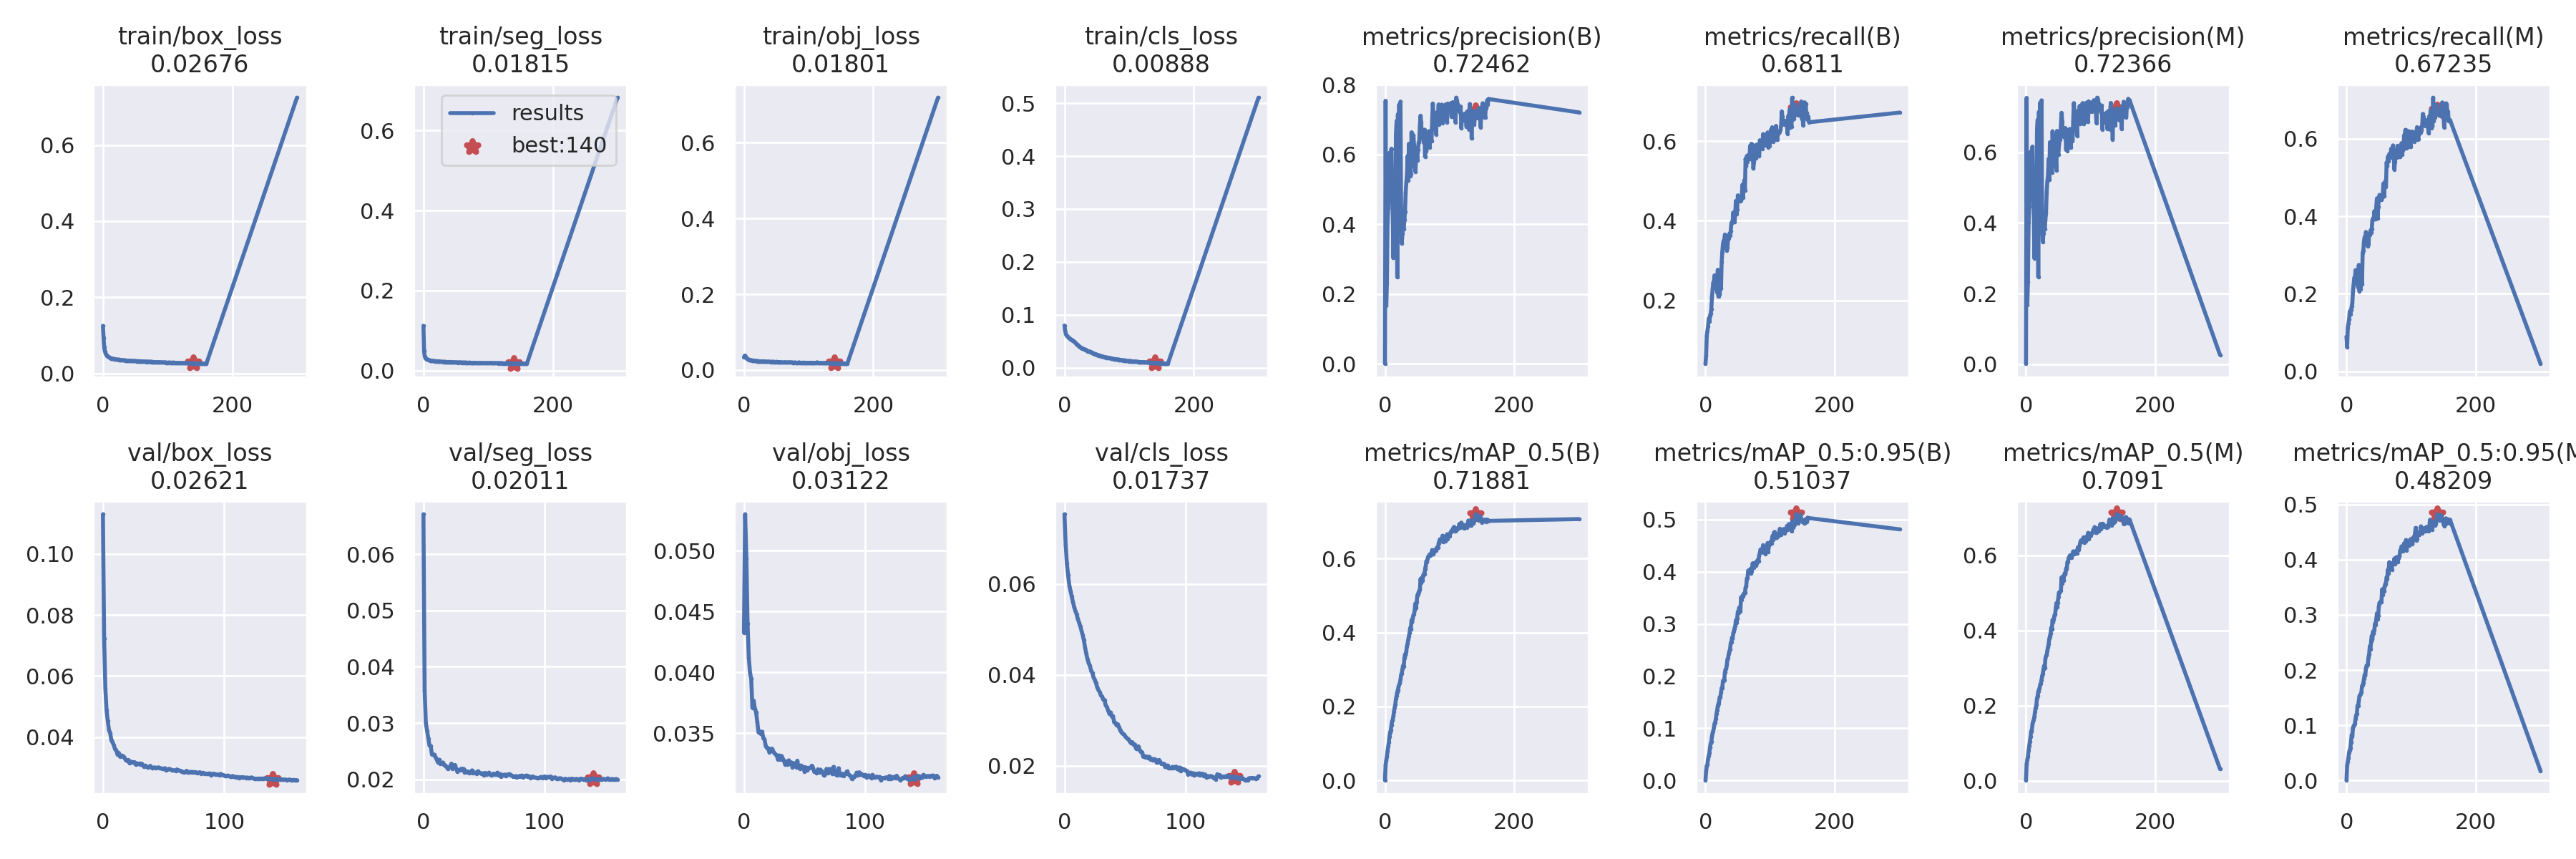

The table this chart was drawn from, first rows:
epoch, train/box_loss, train/seg_loss, train/obj_loss, train/cls_loss, metrics/precision(B), metrics/recall(B), metrics/mAP_0.5(B), metrics/mAP_0.5:0.95(B), metrics/precision(M), metrics/recall(M), metrics/mAP_0.5(M), metrics/mAP_0.5:0.95(M), val/box_loss, val/seg_loss, val/obj_loss, val/cls_loss, x/lr0, x/lr1, x/lr2
0, 0.1251, 0.1121, 0.03324, 0.07963, 0.0007943, 0.04088, 0.000484, 0.0001322, 0.001371, 0.08986, 0.001072, 0.0004314, 0.1129, 0.06707, 0.04326, 0.0753, 0.06713, 0.000332, 0.000332
1, 0.09434, 0.04891, 0.03772, 0.07063, 0.7537, 0.06081, 0.04174, 0.01768, 0.7543, 0.06229, 0.04409, 0.02756, 0.07237, 0.03583, 0.053, 0.06863, 0.03413, 0.0006631, 0.0006631
2, 0.06893, 0.03571, 0.03818, 0.06462, 0.1665, 0.111, 0.05444, 0.02768, 0.1671, 0.1126, 0.05579, 0.0345, 0.05602, 0.02996, 0.04939, 0.06449, 0.001125, 0.0009921, 0.0009921
3, 0.05825, 0.0325, 0.03466, 0.06142, 0.2319, 0.1233, 0.06346, 0.03077, 0.232, 0.1235, 0.06452, 0.04125, 0.04881, 0.02863, 0.04401, 0.06194, 0.0009901, 0.0009901, 0.0009901
4, 0.05341, 0.03074, 0.03172, 0.05989, 0.4022, 0.1353, 0.0801, 0.04145, 0.4011, 0.1349, 0.08031, 0.05159, 0.04532, 0.02721, 0.04121, 0.0597, 0.0009901, 0.0009901, 0.0009901
5, 0.04974, 0.02907, 0.02992, 0.05852, 0.4474, 0.1543, 0.09254, 0.04684, 0.4485, 0.155, 0.09259, 0.05535, 0.04238, 0.02601, 0.03997, 0.05845, 0.0009868, 0.0009868, 0.0009868
6, 0.04729, 0.02809, 0.02873, 0.05736, 0.5249, 0.1467, 0.1037, 0.05253, 0.5213, 0.1466, 0.1043, 0.05915, 0.04131, 0.02594, 0.03945, 0.05721, 0.0009835, 0.0009835, 0.0009835
7, 0.04634, 0.02742, 0.02837, 0.05636, 0.6047, 0.1614, 0.1196, 0.06321, 0.6015, 0.1585, 0.1172, 0.06968, 0.03901, 0.0244, 0.03707, 0.05607, 0.0009802, 0.0009802, 0.0009802
8, 0.04412, 0.02661, 0.02711, 0.05489, 0.6013, 0.1666, 0.1302, 0.07099, 0.6018, 0.1676, 0.1316, 0.08285, 0.03831, 0.02437, 0.03767, 0.05488, 0.0009769, 0.0009769, 0.0009769
9, 0.04317, 0.0264, 0.02685, 0.054, 0.6019, 0.1779, 0.1357, 0.07364, 0.5983, 0.1759, 0.1338, 0.07974, 0.03739, 0.02439, 0.03701, 0.05404, 0.0009736, 0.0009736, 0.0009736
10, 0.04197, 0.02555, 0.02559, 0.05375, 0.6165, 0.2087, 0.1497, 0.08419, 0.6164, 0.206, 0.15, 0.09565, 0.03609, 0.02387, 0.03671, 0.05332, 0.0009703, 0.0009703, 0.0009703
11, 0.0409, 0.02546, 0.02564, 0.05229, 0.4836, 0.2271, 0.1599, 0.09059, 0.4823, 0.2248, 0.1577, 0.09884, 0.03582, 0.02352, 0.03592, 0.05231, 0.000967, 0.000967, 0.000967
12, 0.0398, 0.02517, 0.02566, 0.05186, 0.4308, 0.2445, 0.1638, 0.09507, 0.4263, 0.2416, 0.1624, 0.1005, 0.03438, 0.02302, 0.03506, 0.0515, 0.0009637, 0.0009637, 0.0009637
13, 0.0397, 0.02427, 0.02533, 0.05099, 0.3032, 0.2462, 0.1743, 0.1014, 0.3003, 0.2413, 0.1707, 0.1027, 0.03494, 0.02347, 0.03514, 0.05073, 0.0009604, 0.0009604, 0.0009604
14, 0.03908, 0.02457, 0.02467, 0.05044, 0.4201, 0.2628, 0.1867, 0.1089, 0.4185, 0.2611, 0.1847, 0.1124, 0.03369, 0.02275, 0.03495, 0.04975, 0.0009571, 0.0009571, 0.0009571
15, 0.03907, 0.02446, 0.02459, 0.04913, 0.5172, 0.2338, 0.1975, 0.1114, 0.5145, 0.2304, 0.1943, 0.1185, 0.03399, 0.02292, 0.03511, 0.04879, 0.0009538, 0.0009538, 0.0009538
16, 0.03802, 0.0239, 0.02372, 0.04802, 0.3857, 0.252, 0.2057, 0.118, 0.3835, 0.247, 0.2013, 0.121, 0.03401, 0.023, 0.03456, 0.04759, 0.0009505, 0.0009505, 0.0009505
17, 0.03812, 0.02389, 0.02428, 0.04666, 0.6602, 0.2322, 0.2216, 0.1277, 0.66, 0.2289, 0.2193, 0.1355, 0.03366, 0.02253, 0.03448, 0.046, 0.0009472, 0.0009472, 0.0009472
18, 0.03788, 0.02353, 0.02449, 0.04539, 0.6958, 0.2197, 0.229, 0.1343, 0.6923, 0.2162, 0.2252, 0.1351, 0.03314, 0.02249, 0.03392, 0.04462, 0.0009439, 0.0009439, 0.0009439
19, 0.03733, 0.02383, 0.02404, 0.04427, 0.2487, 0.2768, 0.2395, 0.1427, 0.2471, 0.2744, 0.2374, 0.144, 0.03243, 0.02224, 0.03377, 0.04345, 0.0009406, 0.0009406, 0.0009406
20, 0.03712, 0.0236, 0.02323, 0.04227, 0.7153, 0.2094, 0.2448, 0.1471, 0.7145, 0.2072, 0.2414, 0.1531, 0.03227, 0.02188, 0.03375, 0.04256, 0.0009373, 0.0009373, 0.0009373
21, 0.03696, 0.02313, 0.02403, 0.042, 0.3922, 0.2739, 0.2533, 0.1512, 0.3751, 0.2723, 0.2469, 0.1541, 0.03259, 0.02207, 0.0334, 0.04197, 0.000934, 0.000934, 0.000934
22, 0.03656, 0.02276, 0.02314, 0.04144, 0.7422, 0.2146, 0.259, 0.1596, 0.7408, 0.2122, 0.2563, 0.1569, 0.03149, 0.0222, 0.03354, 0.04085, 0.0009307, 0.0009307, 0.0009307
23, 0.03638, 0.02373, 0.02347, 0.04018, 0.5156, 0.2577, 0.2631, 0.1595, 0.5076, 0.2544, 0.2592, 0.16, 0.03209, 0.02278, 0.03372, 0.04041, 0.0009274, 0.0009274, 0.0009274
24, 0.03588, 0.02316, 0.02268, 0.03916, 0.7512, 0.2296, 0.2732, 0.1687, 0.7472, 0.2257, 0.2685, 0.1711, 0.03176, 0.02192, 0.03354, 0.0394, 0.0009241, 0.0009241, 0.0009241
25, 0.03616, 0.02235, 0.02279, 0.0381, 0.4182, 0.2961, 0.2866, 0.1771, 0.3913, 0.3063, 0.2796, 0.1733, 0.03175, 0.02234, 0.03335, 0.03889, 0.0009208, 0.0009208, 0.0009208
26, 0.0358, 0.02271, 0.02266, 0.0376, 0.3451, 0.3219, 0.2895, 0.1769, 0.3463, 0.312, 0.2846, 0.1768, 0.03189, 0.02255, 0.03326, 0.03818, 0.0009175, 0.0009175, 0.0009175
27, 0.0355, 0.02245, 0.02295, 0.03648, 0.3737, 0.3419, 0.3017, 0.1909, 0.371, 0.3362, 0.2965, 0.184, 0.03107, 0.02188, 0.03318, 0.03732, 0.0009142, 0.0009142, 0.0009142
28, 0.03569, 0.02257, 0.02322, 0.03581, 0.3959, 0.3498, 0.311, 0.191, 0.3913, 0.3462, 0.3061, 0.1917, 0.03145, 0.02134, 0.03284, 0.03665, 0.0009109, 0.0009109, 0.0009109
29, 0.0355, 0.02258, 0.02275, 0.03572, 0.3871, 0.3507, 0.3087, 0.192, 0.3821, 0.3421, 0.3002, 0.1898, 0.03121, 0.02163, 0.03315, 0.03623, 0.0009076, 0.0009076, 0.0009076
30, 0.03494, 0.02205, 0.02237, 0.03481, 0.4128, 0.3654, 0.3307, 0.2072, 0.4091, 0.3594, 0.3251, 0.2023, 0.03143, 0.02162, 0.03281, 0.03553, 0.0009043, 0.0009043, 0.0009043
31, 0.03472, 0.02181, 0.02193, 0.0343, 0.4362, 0.3573, 0.3412, 0.2124, 0.427, 0.3509, 0.3323, 0.2082, 0.03102, 0.02187, 0.03312, 0.03523, 0.000901, 0.000901, 0.000901
32, 0.03504, 0.02209, 0.02264, 0.03394, 0.4909, 0.3379, 0.3392, 0.2139, 0.4891, 0.3342, 0.3343, 0.2078, 0.03141, 0.02183, 0.03288, 0.03452, 0.0008977, 0.0008977, 0.0008977
33, 0.03453, 0.02221, 0.02295, 0.033, 0.5193, 0.3255, 0.3497, 0.2213, 0.5175, 0.3227, 0.3461, 0.2109, 0.03074, 0.02188, 0.03272, 0.03449, 0.0008944, 0.0008944, 0.0008944
34, 0.03395, 0.02165, 0.02243, 0.03257, 0.5408, 0.3327, 0.3633, 0.2327, 0.536, 0.3274, 0.3557, 0.2234, 0.03038, 0.02119, 0.03242, 0.03329, 0.0008911, 0.0008911, 0.0008911
35, 0.03427, 0.02169, 0.022, 0.03213, 0.5959, 0.3535, 0.3703, 0.2349, 0.5815, 0.3538, 0.3641, 0.2289, 0.03074, 0.02151, 0.03265, 0.03289, 0.0008878, 0.0008878, 0.0008878
36, 0.03384, 0.02169, 0.02188, 0.03084, 0.5261, 0.3549, 0.3813, 0.2429, 0.5216, 0.3515, 0.3775, 0.2434, 0.03032, 0.02122, 0.03238, 0.03214, 0.0008845, 0.0008845, 0.0008845
37, 0.03361, 0.02163, 0.02218, 0.03102, 0.6306, 0.3676, 0.3899, 0.2481, 0.6287, 0.3633, 0.3848, 0.238, 0.03004, 0.02138, 0.03276, 0.03151, 0.0008812, 0.0008812, 0.0008812
38, 0.03365, 0.02155, 0.02237, 0.03042, 0.5593, 0.3625, 0.3987, 0.2515, 0.5558, 0.3584, 0.3924, 0.2516, 0.03029, 0.02108, 0.0325, 0.03173, 0.0008779, 0.0008779, 0.0008779
39, 0.03368, 0.02187, 0.02211, 0.03009, 0.5383, 0.3746, 0.4131, 0.2637, 0.5985, 0.3662, 0.4072, 0.2621, 0.03066, 0.02128, 0.03259, 0.03084, 0.0008746, 0.0008746, 0.0008746
40, 0.03338, 0.02116, 0.0218, 0.02984, 0.5442, 0.3939, 0.4088, 0.2652, 0.5424, 0.3894, 0.4038, 0.2557, 0.03011, 0.02159, 0.0322, 0.03091, 0.0008713, 0.0008713, 0.0008713
41, 0.03325, 0.02175, 0.02155, 0.02854, 0.6633, 0.3967, 0.4334, 0.2737, 0.6597, 0.3944, 0.4278, 0.2695, 0.0298, 0.02112, 0.03253, 0.02954, 0.000868, 0.000868, 0.000868
42, 0.03373, 0.0213, 0.02164, 0.02806, 0.5956, 0.3978, 0.4284, 0.272, 0.5928, 0.3924, 0.4224, 0.2662, 0.0301, 0.02118, 0.03231, 0.02945, 0.0008647, 0.0008647, 0.0008647
43, 0.03364, 0.02124, 0.02171, 0.02775, 0.5695, 0.421, 0.4397, 0.2828, 0.5627, 0.4128, 0.4308, 0.2724, 0.03011, 0.02119, 0.0322, 0.02891, 0.0008614, 0.0008614, 0.0008614
44, 0.03337, 0.02149, 0.02165, 0.02777, 0.6551, 0.3977, 0.447, 0.2858, 0.65, 0.3917, 0.4402, 0.2841, 0.02989, 0.02103, 0.03273, 0.02914, 0.0008581, 0.0008581, 0.0008581
45, 0.03303, 0.0212, 0.02109, 0.02614, 0.6267, 0.3964, 0.4499, 0.2919, 0.6062, 0.3925, 0.4428, 0.2812, 0.03008, 0.02144, 0.03217, 0.02842, 0.0008548, 0.0008548, 0.0008548
46, 0.03301, 0.02095, 0.0218, 0.02653, 0.5997, 0.4179, 0.4609, 0.2963, 0.5832, 0.4244, 0.4586, 0.2918, 0.03013, 0.02122, 0.03208, 0.02774, 0.0008515, 0.0008515, 0.0008515
47, 0.03268, 0.02105, 0.02088, 0.02574, 0.5511, 0.4497, 0.4787, 0.3071, 0.5489, 0.446, 0.4726, 0.3028, 0.02983, 0.02108, 0.03234, 0.02738, 0.0008482, 0.0008482, 0.0008482
48, 0.03281, 0.0207, 0.02139, 0.02535, 0.5857, 0.4166, 0.467, 0.302, 0.6607, 0.3953, 0.4617, 0.2926, 0.02982, 0.02104, 0.03214, 0.02709, 0.0008449, 0.0008449, 0.0008449
49, 0.03242, 0.02087, 0.02131, 0.02537, 0.606, 0.4285, 0.4822, 0.3104, 0.6018, 0.4234, 0.4746, 0.2981, 0.02971, 0.02107, 0.03222, 0.02693, 0.0008416, 0.0008416, 0.0008416
50, 0.03246, 0.0213, 0.02182, 0.02435, 0.5839, 0.4638, 0.4999, 0.3237, 0.5936, 0.4453, 0.4886, 0.3151, 0.0296, 0.02078, 0.03183, 0.02651, 0.0008383, 0.0008383, 0.0008383
51, 0.03274, 0.021, 0.02141, 0.02403, 0.6145, 0.4552, 0.5043, 0.3211, 0.6197, 0.4545, 0.5011, 0.3219, 0.0299, 0.02115, 0.03218, 0.02618, 0.000835, 0.000835, 0.000835
52, 0.03233, 0.02051, 0.02115, 0.023, 0.6338, 0.4546, 0.5088, 0.3307, 0.6342, 0.4513, 0.5011, 0.3214, 0.02925, 0.02079, 0.03192, 0.02593, 0.0008317, 0.0008317, 0.0008317
53, 0.03168, 0.0202, 0.02076, 0.02329, 0.6385, 0.4539, 0.5132, 0.3325, 0.6361, 0.4491, 0.5036, 0.3244, 0.0295, 0.02096, 0.03214, 0.02579, 0.0008284, 0.0008284, 0.0008284
54, 0.03183, 0.02033, 0.02057, 0.02298, 0.6828, 0.4499, 0.5152, 0.3245, 0.6773, 0.4418, 0.5055, 0.3231, 0.02963, 0.02118, 0.0321, 0.02529, 0.0008251, 0.0008251, 0.0008251
55, 0.03246, 0.0208, 0.02107, 0.02267, 0.711, 0.451, 0.5454, 0.3511, 0.712, 0.4475, 0.5413, 0.3461, 0.02964, 0.02085, 0.03216, 0.02492, 0.0008218, 0.0008218, 0.0008218
56, 0.03174, 0.02034, 0.02049, 0.02216, 0.6915, 0.4564, 0.5344, 0.3464, 0.687, 0.4515, 0.5243, 0.3364, 0.02941, 0.02069, 0.03232, 0.02518, 0.0008185, 0.0008185, 0.0008185
57, 0.03219, 0.02077, 0.02075, 0.02164, 0.6488, 0.4904, 0.5483, 0.3534, 0.6466, 0.4842, 0.5434, 0.3468, 0.02931, 0.02089, 0.03211, 0.02464, 0.0008152, 0.0008152, 0.0008152
58, 0.03177, 0.0204, 0.02024, 0.02112, 0.6616, 0.4591, 0.5414, 0.3527, 0.6575, 0.4525, 0.5326, 0.3427, 0.02913, 0.02102, 0.03181, 0.02468, 0.0008119, 0.0008119, 0.0008119
59, 0.03141, 0.02011, 0.02039, 0.02086, 0.6469, 0.4802, 0.5543, 0.3579, 0.6428, 0.4753, 0.5478, 0.3526, 0.02919, 0.02088, 0.0318, 0.02379, 0.0008086, 0.0008086, 0.0008086
... 102 more rows
